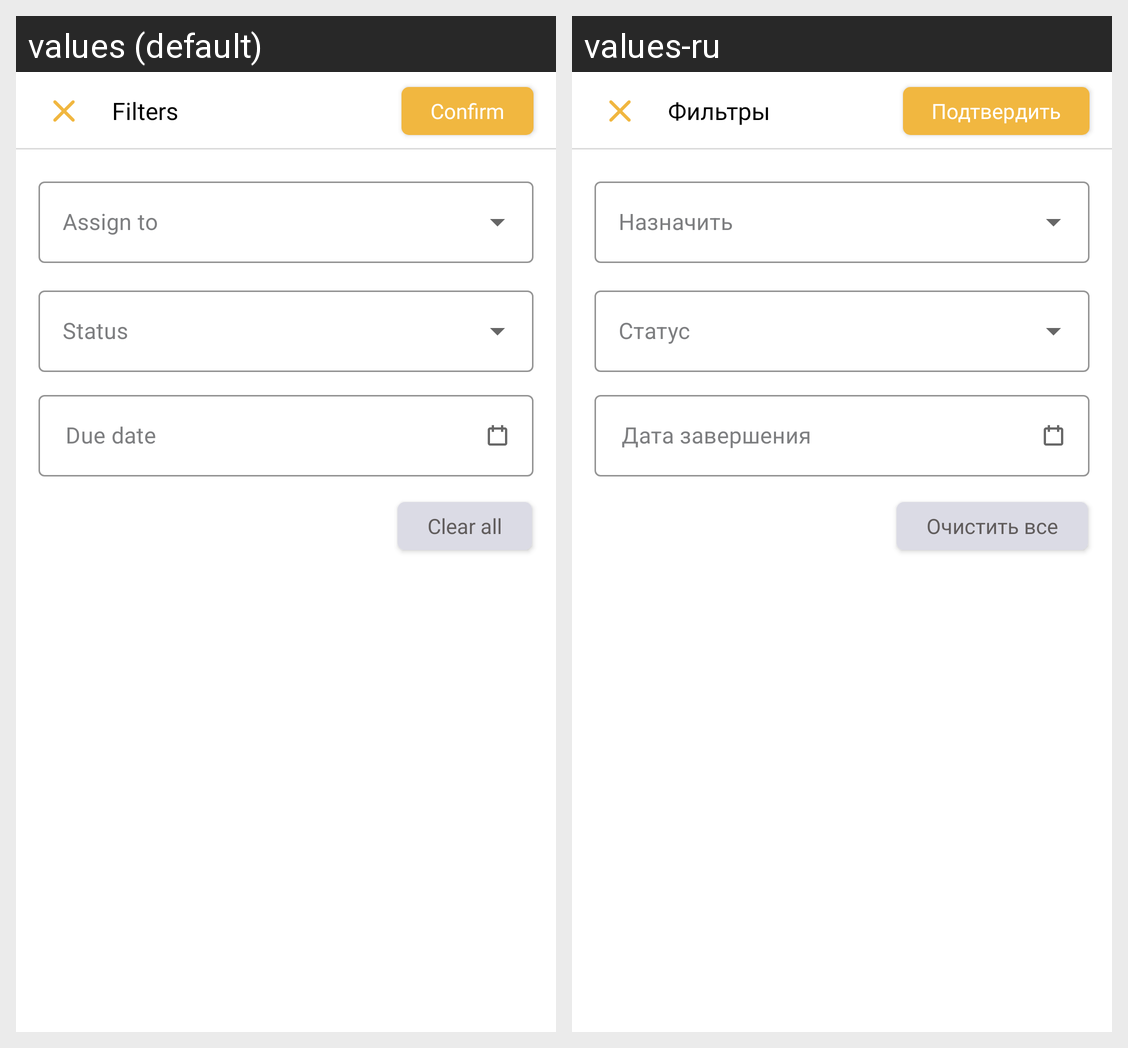

Locale-by-locale string values for the Android screen shown in this grid:
Android screen res/layout/fragment_sub_task_filter_sheet.xml rendered under 2 locales, left to right: values (default), values-ru. Device: Nexus 5 (rendered at 1080×1920; each locale shown at half size, 540×960, under a caption strip naming it); theme Theme.Ceibro.
Strings drawn on this screen, with the default value and each locale's value (text and hints the layout hard-codes, and strings that could not be matched under every locale, appear in the picture but are not listed):

filters_heading
  values: Filters
  values-ru: Фильтры

confirm
  values: Confirm
  values-ru: Подтвердить

due_date_heading
  values: Due date
  values-ru: Дата завершения

clear_all_text
  values: Clear all
  values-ru: Очистить все
